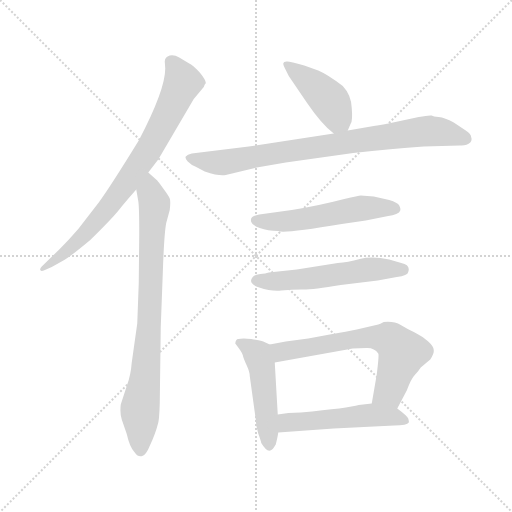
t = 0.00 s
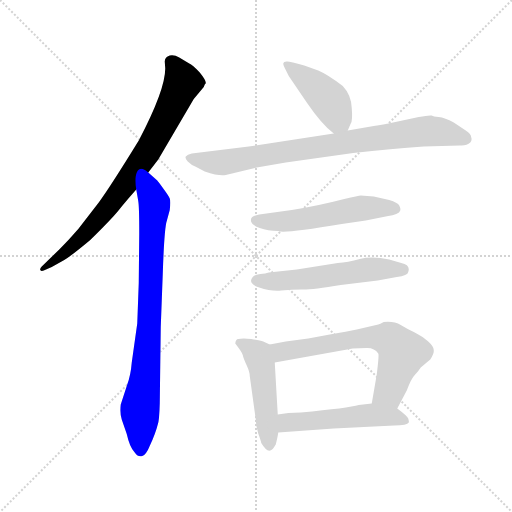
t = 1.40 s
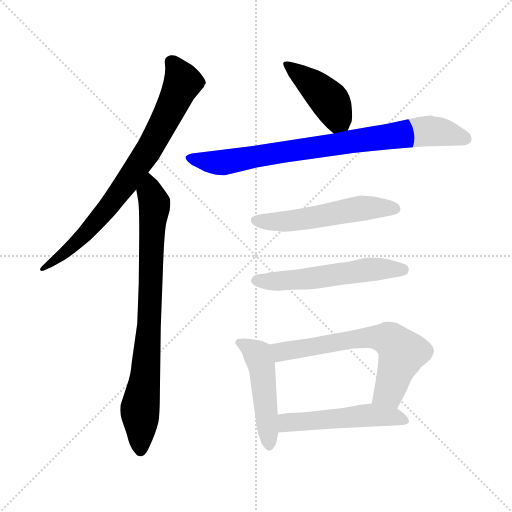
t = 2.80 s
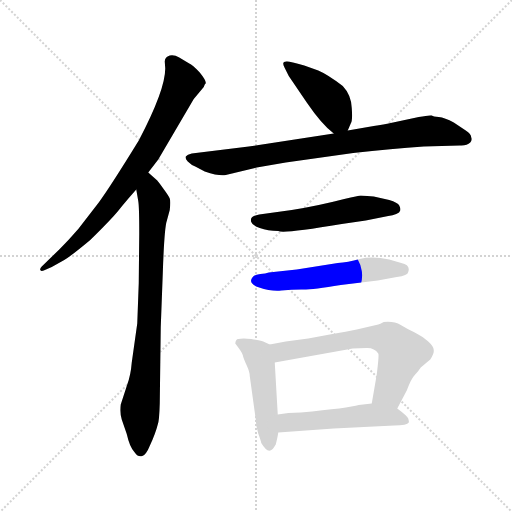
t = 4.20 s
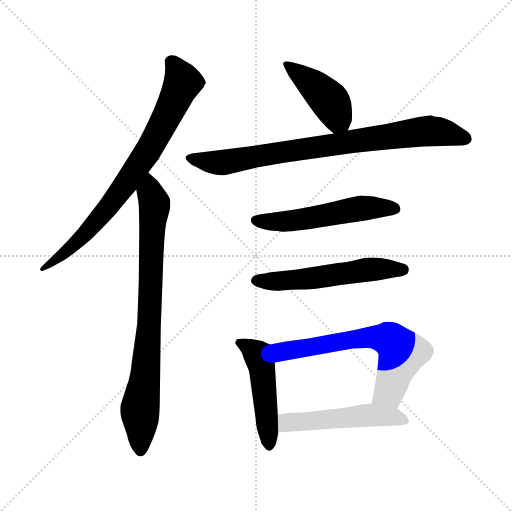
t = 5.60 s
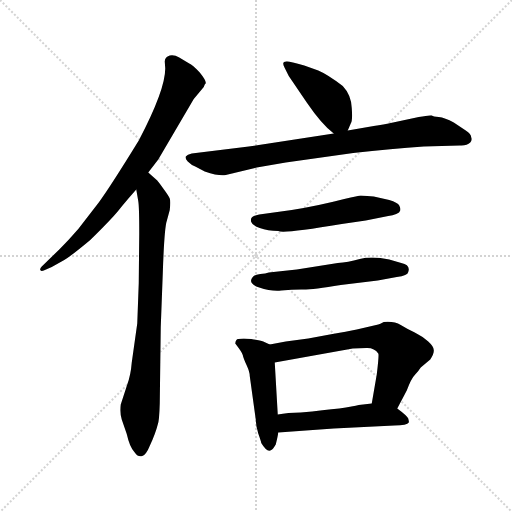
t = 6.99 s

The animated SVG that drew these frames (rendered in a browser with its animation timeline set to each time). Animation: 9 CSS @keyframes rules; one cycle of 6.99 s.

<svg version="1.1" viewBox="0 0 1024 1024" xmlns="http://www.w3.org/2000/svg">
  <g stroke="lightgray" stroke-dasharray="1,1" stroke-width="1" transform="scale(4, 4)">
    <line x1="0" y1="0" x2="256" y2="256"></line>
    <line x1="256" y1="0" x2="0" y2="256"></line>
    <line x1="128" y1="0" x2="128" y2="256"></line>
    <line x1="0" y1="128" x2="256" y2="128"></line>
  </g>
<g transform="scale(1, -1) translate(0, -860)">
   <style type="text/css">
    @keyframes keyframes0 {
      from {
       stroke: blue;
       stroke-dashoffset: 774;
       stroke-width: 128;
       }
       72% {
       animation-timing-function: step-end;
       stroke: blue;
       stroke-dashoffset: 0;
       stroke-width: 128;
       }
       to {
       stroke: black;
       stroke-width: 1024;
       }
       }
       #make-me-a-hanzi-animation-0 {
         animation: keyframes0 0.879883s both;
         animation-delay: 0.000000s;
         animation-timing-function: linear;
       }
    @keyframes keyframes1 {
      from {
       stroke: blue;
       stroke-dashoffset: 804;
       stroke-width: 128;
       }
       72% {
       animation-timing-function: step-end;
       stroke: blue;
       stroke-dashoffset: 0;
       stroke-width: 128;
       }
       to {
       stroke: black;
       stroke-width: 1024;
       }
       }
       #make-me-a-hanzi-animation-1 {
         animation: keyframes1 0.904297s both;
         animation-delay: 0.879883s;
         animation-timing-function: linear;
       }
    @keyframes keyframes2 {
      from {
       stroke: blue;
       stroke-dashoffset: 419;
       stroke-width: 128;
       }
       58% {
       animation-timing-function: step-end;
       stroke: blue;
       stroke-dashoffset: 0;
       stroke-width: 128;
       }
       to {
       stroke: black;
       stroke-width: 1024;
       }
       }
       #make-me-a-hanzi-animation-2 {
         animation: keyframes2 0.590983s both;
         animation-delay: 1.784180s;
         animation-timing-function: linear;
       }
    @keyframes keyframes3 {
      from {
       stroke: blue;
       stroke-dashoffset: 814;
       stroke-width: 128;
       }
       73% {
       animation-timing-function: step-end;
       stroke: blue;
       stroke-dashoffset: 0;
       stroke-width: 128;
       }
       to {
       stroke: black;
       stroke-width: 1024;
       }
       }
       #make-me-a-hanzi-animation-3 {
         animation: keyframes3 0.912435s both;
         animation-delay: 2.375163s;
         animation-timing-function: linear;
       }
    @keyframes keyframes4 {
      from {
       stroke: blue;
       stroke-dashoffset: 536;
       stroke-width: 128;
       }
       64% {
       animation-timing-function: step-end;
       stroke: blue;
       stroke-dashoffset: 0;
       stroke-width: 128;
       }
       to {
       stroke: black;
       stroke-width: 1024;
       }
       }
       #make-me-a-hanzi-animation-4 {
         animation: keyframes4 0.686198s both;
         animation-delay: 3.287598s;
         animation-timing-function: linear;
       }
    @keyframes keyframes5 {
      from {
       stroke: blue;
       stroke-dashoffset: 548;
       stroke-width: 128;
       }
       64% {
       animation-timing-function: step-end;
       stroke: blue;
       stroke-dashoffset: 0;
       stroke-width: 128;
       }
       to {
       stroke: black;
       stroke-width: 1024;
       }
       }
       #make-me-a-hanzi-animation-5 {
         animation: keyframes5 0.695964s both;
         animation-delay: 3.973796s;
         animation-timing-function: linear;
       }
    @keyframes keyframes6 {
      from {
       stroke: blue;
       stroke-dashoffset: 474;
       stroke-width: 128;
       }
       61% {
       animation-timing-function: step-end;
       stroke: blue;
       stroke-dashoffset: 0;
       stroke-width: 128;
       }
       to {
       stroke: black;
       stroke-width: 1024;
       }
       }
       #make-me-a-hanzi-animation-6 {
         animation: keyframes6 0.635742s both;
         animation-delay: 4.669759s;
         animation-timing-function: linear;
       }
    @keyframes keyframes7 {
      from {
       stroke: blue;
       stroke-dashoffset: 646;
       stroke-width: 128;
       }
       68% {
       animation-timing-function: step-end;
       stroke: blue;
       stroke-dashoffset: 0;
       stroke-width: 128;
       }
       to {
       stroke: black;
       stroke-width: 1024;
       }
       }
       #make-me-a-hanzi-animation-7 {
         animation: keyframes7 0.775716s both;
         animation-delay: 5.305501s;
         animation-timing-function: linear;
       }
    @keyframes keyframes8 {
      from {
       stroke: blue;
       stroke-dashoffset: 510;
       stroke-width: 128;
       }
       62% {
       animation-timing-function: step-end;
       stroke: blue;
       stroke-dashoffset: 0;
       stroke-width: 128;
       }
       to {
       stroke: black;
       stroke-width: 1024;
       }
       }
       #make-me-a-hanzi-animation-8 {
         animation: keyframes8 0.665039s both;
         animation-delay: 6.081217s;
         animation-timing-function: linear;
       }
</style>
<path d="M 296.5 515.0 L 316.5 541.0 L 387.5 662.0 L 407.5 686.0 L 409.5 691.0 Q 416.5 694.0 399.5 715.0 Q 384.5 731.0 378.5 733.0 L 358.5 745.0 Q 348.5 751.0 339.5 749.0 Q 329.5 746.0 329.5 737.0 L 330.5 723.0 Q 330.5 680.0 277.5 579.0 Q 221.5 488.0 197.5 455.0 L 156.5 402.0 Q 137.5 380.0 119.5 362.0 L 83.5 327.0 Q 79.5 323.0 80.5 320.0 Q 82.5 317.0 87.5 319.0 L 103.5 326.0 L 128.5 340.0 Q 143.5 349.0 180.5 380.0 Q 229.5 428.0 242.5 446.0 Q 256.5 463.0 272.5 481.0 L 296.5 515.0 Z" fill="lightgray"></path> 
<path d="M 278.5 393.0 L 277.5 294.0 L 274.5 213.0 L 263.5 135.0 Q 261.5 110.0 254.5 91.0 L 241.5 51.0 Q 239.5 33.0 243.5 21.0 L 253.5 -8.0 Q 259.5 -35.0 269.5 -45.0 Q 276.5 -55.0 284.5 -52.0 Q 292.5 -49.0 298.5 -34.0 Q 305.5 -19.0 309.5 -8.0 Q 313.5 3.0 315.5 11.0 Q 318.5 18.0 319.5 53.0 L 321.5 206.0 L 325.5 312.0 Q 328.5 403.0 333.5 418.0 L 339.5 440.0 Q 341.5 458.0 339.5 463.0 Q 337.5 468.0 326.5 483.0 Q 316.5 497.0 314.5 499.0 L 296.5 515.0 C 274.5 535.0 267.5 511.0 272.5 481.0 L 276.5 458.0 Q 278.5 447.0 278.5 393.0 Z" fill="lightgray"></path> 
<path d="M 695.5 599.0 L 701.5 613.0 Q 705.5 618.0 703.5 644.0 Q 702.5 670.0 685.5 688.0 Q 655.5 711.0 636.5 719.0 L 608.5 729.0 Q 580.5 737.0 574.5 737.0 Q 561.5 738.0 569.5 724.0 L 577.5 708.0 L 613.5 655.0 Q 643.5 611.0 667.5 593.0 C 686.5 578.0 686.5 578.0 695.5 599.0 Z" fill="lightgray"></path> 
<path d="M 513.5 525.0 L 571.5 535.0 L 706.5 554.0 Q 783.5 563.0 847.5 567.0 L 919.5 569.0 Q 933.5 568.0 940.5 575.0 Q 944.5 580.0 942.5 585.0 Q 942.5 592.0 931.5 599.0 L 907.5 615.0 Q 889.5 625.0 877.5 626.0 Q 866.5 627.0 863.5 629.0 Q 857.5 630.0 837.5 626.0 L 781.5 614.0 Q 768.5 611.0 747.5 608.0 L 695.5 599.0 L 667.5 593.0 L 497.5 567.0 L 383.5 553.0 Q 374.5 551.0 371.5 547.0 Q 369.5 543.0 375.5 537.0 Q 382.5 530.0 390.5 527.0 L 409.5 517.0 Q 439.5 507.0 451.5 510.0 L 513.5 525.0 Z" fill="lightgray"></path> 
<path d="M 747.5 467.0 L 721.5 469.0 Q 717.5 469.0 688.5 462.0 Q 634.5 448.0 583.5 440.0 L 518.5 431.0 Q 509.5 429.0 504.5 426.0 Q 500.5 423.0 502.5 416.0 Q 504.5 409.0 519.5 404.0 Q 535.5 398.0 556.5 398.0 Q 565.5 392.0 683.5 412.0 L 731.5 419.0 L 776.5 428.0 Q 785.5 429.0 792.5 432.0 Q 799.5 435.0 800.5 439.0 Q 801.5 443.0 798.5 449.0 Q 795.5 455.0 778.5 460.0 L 747.5 467.0 Z" fill="lightgray"></path> 
<path d="M 505.5 306.0 Q 494.5 293.0 518.5 285.0 Q 542.5 277.0 562.5 279.0 Q 583.5 281.0 602.5 281.0 Q 621.5 280.0 681.5 290.0 L 755.5 299.0 L 793.5 306.0 Q 815.5 309.0 816.5 316.0 Q 821.5 330.0 802.5 334.0 L 778.5 341.0 Q 744.5 348.0 719.5 342.0 Q 695.5 335.0 675.5 334.0 L 593.5 321.0 L 537.5 315.0 Q 531.5 313.0 520.5 312.0 Q 509.5 311.0 505.5 306.0 Z" fill="lightgray"></path> 
<path d="M 539.5 171.0 L 526.5 177.0 Q 520.5 179.0 502.5 182.0 Q 485.5 184.0 476.5 182.0 Q 471.5 182.0 470.5 173.0 Q 484.5 155.0 485.5 150.0 Q 486.5 144.0 493.5 129.0 Q 499.5 116.0 499.5 108.0 L 511.5 21.0 Q 511.5 9.0 516.5 -7.0 Q 522.5 -24.0 522.5 -26.0 Q 534.5 -46.0 542.5 -40.0 Q 545.5 -39.0 551.5 -29.0 Q 555.5 -13.0 556.5 -5.0 L 555.5 31.0 L 549.5 135.0 C 547.5 165.0 547.5 167.0 539.5 171.0 Z" fill="lightgray"></path> 
<path d="M 756.5 211.0 L 713.5 201.0 Q 695.5 197.0 659.5 191.0 L 616.5 183.0 L 571.5 177.0 L 539.5 171.0 C 510.5 165.0 519.5 130.0 549.5 135.0 L 705.5 163.0 L 732.5 164.0 Q 748.5 165.0 756.5 153.0 Q 758.5 152.0 753.5 111.0 L 743.5 53.0 C 738.5 23.0 780.5 16.0 794.5 43.0 L 813.5 79.0 Q 822.5 103.0 829.5 110.0 Q 836.5 117.0 841.5 125.0 L 860.5 141.0 Q 868.5 153.0 867.5 160.0 Q 867.5 167.0 856.5 177.0 Q 845.5 187.0 829.5 195.0 Q 814.5 202.0 801.5 210.0 Q 788.5 218.0 767.5 216.0 Q 759.5 212.0 756.5 211.0 Z" fill="lightgray"></path> 
<path d="M 556.5 -5.0 L 667.5 3.0 L 788.5 9.0 Q 814.5 9.0 817.5 15.0 Q 818.5 15.0 816.5 23.0 Q 813.5 29.0 794.5 43.0 C 776.5 57.0 773.5 56.0 743.5 53.0 L 717.5 50.0 Q 697.5 44.0 601.5 35.0 Q 575.5 35.0 555.5 31.0 C 525.5 26.0 526.5 -7.0 556.5 -5.0 Z" fill="lightgray"></path> 
      <clipPath id="make-me-a-hanzi-clip-0">
      <path d="M 296.5 515.0 L 316.5 541.0 L 387.5 662.0 L 407.5 686.0 L 409.5 691.0 Q 416.5 694.0 399.5 715.0 Q 384.5 731.0 378.5 733.0 L 358.5 745.0 Q 348.5 751.0 339.5 749.0 Q 329.5 746.0 329.5 737.0 L 330.5 723.0 Q 330.5 680.0 277.5 579.0 Q 221.5 488.0 197.5 455.0 L 156.5 402.0 Q 137.5 380.0 119.5 362.0 L 83.5 327.0 Q 79.5 323.0 80.5 320.0 Q 82.5 317.0 87.5 319.0 L 103.5 326.0 L 128.5 340.0 Q 143.5 349.0 180.5 380.0 Q 229.5 428.0 242.5 446.0 Q 256.5 463.0 272.5 481.0 L 296.5 515.0 Z" fill="lightgray"></path>
      </clipPath>
      <path clip-path="url(#make-me-a-hanzi-clip-0)" d="M 344.5 735.0 L 365.5 695.0 L 292.5 553.0 L 250.5 490.0 L 177.5 399.0 L 117.5 344.0 L 84.5 322.0 " fill="none" id="make-me-a-hanzi-animation-0" stroke-dasharray="646 1292" stroke-linecap="round"></path>

      <clipPath id="make-me-a-hanzi-clip-1">
      <path d="M 278.5 393.0 L 277.5 294.0 L 274.5 213.0 L 263.5 135.0 Q 261.5 110.0 254.5 91.0 L 241.5 51.0 Q 239.5 33.0 243.5 21.0 L 253.5 -8.0 Q 259.5 -35.0 269.5 -45.0 Q 276.5 -55.0 284.5 -52.0 Q 292.5 -49.0 298.5 -34.0 Q 305.5 -19.0 309.5 -8.0 Q 313.5 3.0 315.5 11.0 Q 318.5 18.0 319.5 53.0 L 321.5 206.0 L 325.5 312.0 Q 328.5 403.0 333.5 418.0 L 339.5 440.0 Q 341.5 458.0 339.5 463.0 Q 337.5 468.0 326.5 483.0 Q 316.5 497.0 314.5 499.0 L 296.5 515.0 C 274.5 535.0 267.5 511.0 272.5 481.0 L 276.5 458.0 Q 278.5 447.0 278.5 393.0 Z" fill="lightgray"></path>
      </clipPath>
      <path clip-path="url(#make-me-a-hanzi-clip-1)" d="M 296.5 506.0 L 308.5 442.0 L 296.5 183.0 L 279.5 42.0 L 281.5 -40.0 " fill="none" id="make-me-a-hanzi-animation-1" stroke-dasharray="676 1352" stroke-linecap="round"></path>

      <clipPath id="make-me-a-hanzi-clip-2">
      <path d="M 695.5 599.0 L 701.5 613.0 Q 705.5 618.0 703.5 644.0 Q 702.5 670.0 685.5 688.0 Q 655.5 711.0 636.5 719.0 L 608.5 729.0 Q 580.5 737.0 574.5 737.0 Q 561.5 738.0 569.5 724.0 L 577.5 708.0 L 613.5 655.0 Q 643.5 611.0 667.5 593.0 C 686.5 578.0 686.5 578.0 695.5 599.0 Z" fill="lightgray"></path>
      </clipPath>
      <path clip-path="url(#make-me-a-hanzi-clip-2)" d="M 576.5 729.0 L 659.5 658.0 L 672.5 633.0 L 671.5 607.0 " fill="none" id="make-me-a-hanzi-animation-2" stroke-dasharray="291 582" stroke-linecap="round"></path>

      <clipPath id="make-me-a-hanzi-clip-3">
      <path d="M 513.5 525.0 L 571.5 535.0 L 706.5 554.0 Q 783.5 563.0 847.5 567.0 L 919.5 569.0 Q 933.5 568.0 940.5 575.0 Q 944.5 580.0 942.5 585.0 Q 942.5 592.0 931.5 599.0 L 907.5 615.0 Q 889.5 625.0 877.5 626.0 Q 866.5 627.0 863.5 629.0 Q 857.5 630.0 837.5 626.0 L 781.5 614.0 Q 768.5 611.0 747.5 608.0 L 695.5 599.0 L 667.5 593.0 L 497.5 567.0 L 383.5 553.0 Q 374.5 551.0 371.5 547.0 Q 369.5 543.0 375.5 537.0 Q 382.5 530.0 390.5 527.0 L 409.5 517.0 Q 439.5 507.0 451.5 510.0 L 513.5 525.0 Z" fill="lightgray"></path>
      </clipPath>
      <path clip-path="url(#make-me-a-hanzi-clip-3)" d="M 380.5 545.0 L 445.5 535.0 L 850.5 598.0 L 888.5 595.0 L 930.5 582.0 " fill="none" id="make-me-a-hanzi-animation-3" stroke-dasharray="686 1372" stroke-linecap="round"></path>

      <clipPath id="make-me-a-hanzi-clip-4">
      <path d="M 747.5 467.0 L 721.5 469.0 Q 717.5 469.0 688.5 462.0 Q 634.5 448.0 583.5 440.0 L 518.5 431.0 Q 509.5 429.0 504.5 426.0 Q 500.5 423.0 502.5 416.0 Q 504.5 409.0 519.5 404.0 Q 535.5 398.0 556.5 398.0 Q 565.5 392.0 683.5 412.0 L 731.5 419.0 L 776.5 428.0 Q 785.5 429.0 792.5 432.0 Q 799.5 435.0 800.5 439.0 Q 801.5 443.0 798.5 449.0 Q 795.5 455.0 778.5 460.0 L 747.5 467.0 Z" fill="lightgray"></path>
      </clipPath>
      <path clip-path="url(#make-me-a-hanzi-clip-4)" d="M 512.5 419.0 L 583.5 418.0 L 726.5 444.0 L 790.5 442.0 " fill="none" id="make-me-a-hanzi-animation-4" stroke-dasharray="408 816" stroke-linecap="round"></path>

      <clipPath id="make-me-a-hanzi-clip-5">
      <path d="M 505.5 306.0 Q 494.5 293.0 518.5 285.0 Q 542.5 277.0 562.5 279.0 Q 583.5 281.0 602.5 281.0 Q 621.5 280.0 681.5 290.0 L 755.5 299.0 L 793.5 306.0 Q 815.5 309.0 816.5 316.0 Q 821.5 330.0 802.5 334.0 L 778.5 341.0 Q 744.5 348.0 719.5 342.0 Q 695.5 335.0 675.5 334.0 L 593.5 321.0 L 537.5 315.0 Q 531.5 313.0 520.5 312.0 Q 509.5 311.0 505.5 306.0 Z" fill="lightgray"></path>
      </clipPath>
      <path clip-path="url(#make-me-a-hanzi-clip-5)" d="M 515.5 298.0 L 595.5 300.0 L 752.5 322.0 L 805.5 321.0 " fill="none" id="make-me-a-hanzi-animation-5" stroke-dasharray="420 840" stroke-linecap="round"></path>

      <clipPath id="make-me-a-hanzi-clip-6">
      <path d="M 539.5 171.0 L 526.5 177.0 Q 520.5 179.0 502.5 182.0 Q 485.5 184.0 476.5 182.0 Q 471.5 182.0 470.5 173.0 Q 484.5 155.0 485.5 150.0 Q 486.5 144.0 493.5 129.0 Q 499.5 116.0 499.5 108.0 L 511.5 21.0 Q 511.5 9.0 516.5 -7.0 Q 522.5 -24.0 522.5 -26.0 Q 534.5 -46.0 542.5 -40.0 Q 545.5 -39.0 551.5 -29.0 Q 555.5 -13.0 556.5 -5.0 L 555.5 31.0 L 549.5 135.0 C 547.5 165.0 547.5 167.0 539.5 171.0 Z" fill="lightgray"></path>
      </clipPath>
      <path clip-path="url(#make-me-a-hanzi-clip-6)" d="M 483.5 171.0 L 515.5 150.0 L 523.5 126.0 L 538.5 -28.0 " fill="none" id="make-me-a-hanzi-animation-6" stroke-dasharray="346 692" stroke-linecap="round"></path>

      <clipPath id="make-me-a-hanzi-clip-7">
      <path d="M 756.5 211.0 L 713.5 201.0 Q 695.5 197.0 659.5 191.0 L 616.5 183.0 L 571.5 177.0 L 539.5 171.0 C 510.5 165.0 519.5 130.0 549.5 135.0 L 705.5 163.0 L 732.5 164.0 Q 748.5 165.0 756.5 153.0 Q 758.5 152.0 753.5 111.0 L 743.5 53.0 C 738.5 23.0 780.5 16.0 794.5 43.0 L 813.5 79.0 Q 822.5 103.0 829.5 110.0 Q 836.5 117.0 841.5 125.0 L 860.5 141.0 Q 868.5 153.0 867.5 160.0 Q 867.5 167.0 856.5 177.0 Q 845.5 187.0 829.5 195.0 Q 814.5 202.0 801.5 210.0 Q 788.5 218.0 767.5 216.0 Q 759.5 212.0 756.5 211.0 Z" fill="lightgray"></path>
      </clipPath>
      <path clip-path="url(#make-me-a-hanzi-clip-7)" d="M 545.5 166.0 L 562.5 156.0 L 725.5 184.0 L 754.5 186.0 L 782.5 179.0 L 804.5 155.0 L 802.5 147.0 L 778.5 77.0 L 751.5 59.0 " fill="none" id="make-me-a-hanzi-animation-7" stroke-dasharray="518 1036" stroke-linecap="round"></path>

      <clipPath id="make-me-a-hanzi-clip-8">
      <path d="M 556.5 -5.0 L 667.5 3.0 L 788.5 9.0 Q 814.5 9.0 817.5 15.0 Q 818.5 15.0 816.5 23.0 Q 813.5 29.0 794.5 43.0 C 776.5 57.0 773.5 56.0 743.5 53.0 L 717.5 50.0 Q 697.5 44.0 601.5 35.0 Q 575.5 35.0 555.5 31.0 C 525.5 26.0 526.5 -7.0 556.5 -5.0 Z" fill="lightgray"></path>
      </clipPath>
      <path clip-path="url(#make-me-a-hanzi-clip-8)" d="M 564.5 1.0 L 578.5 15.0 L 739.5 30.0 L 792.5 26.0 L 810.5 18.0 " fill="none" id="make-me-a-hanzi-animation-8" stroke-dasharray="382 764" stroke-linecap="round"></path>

</g>
</svg>
